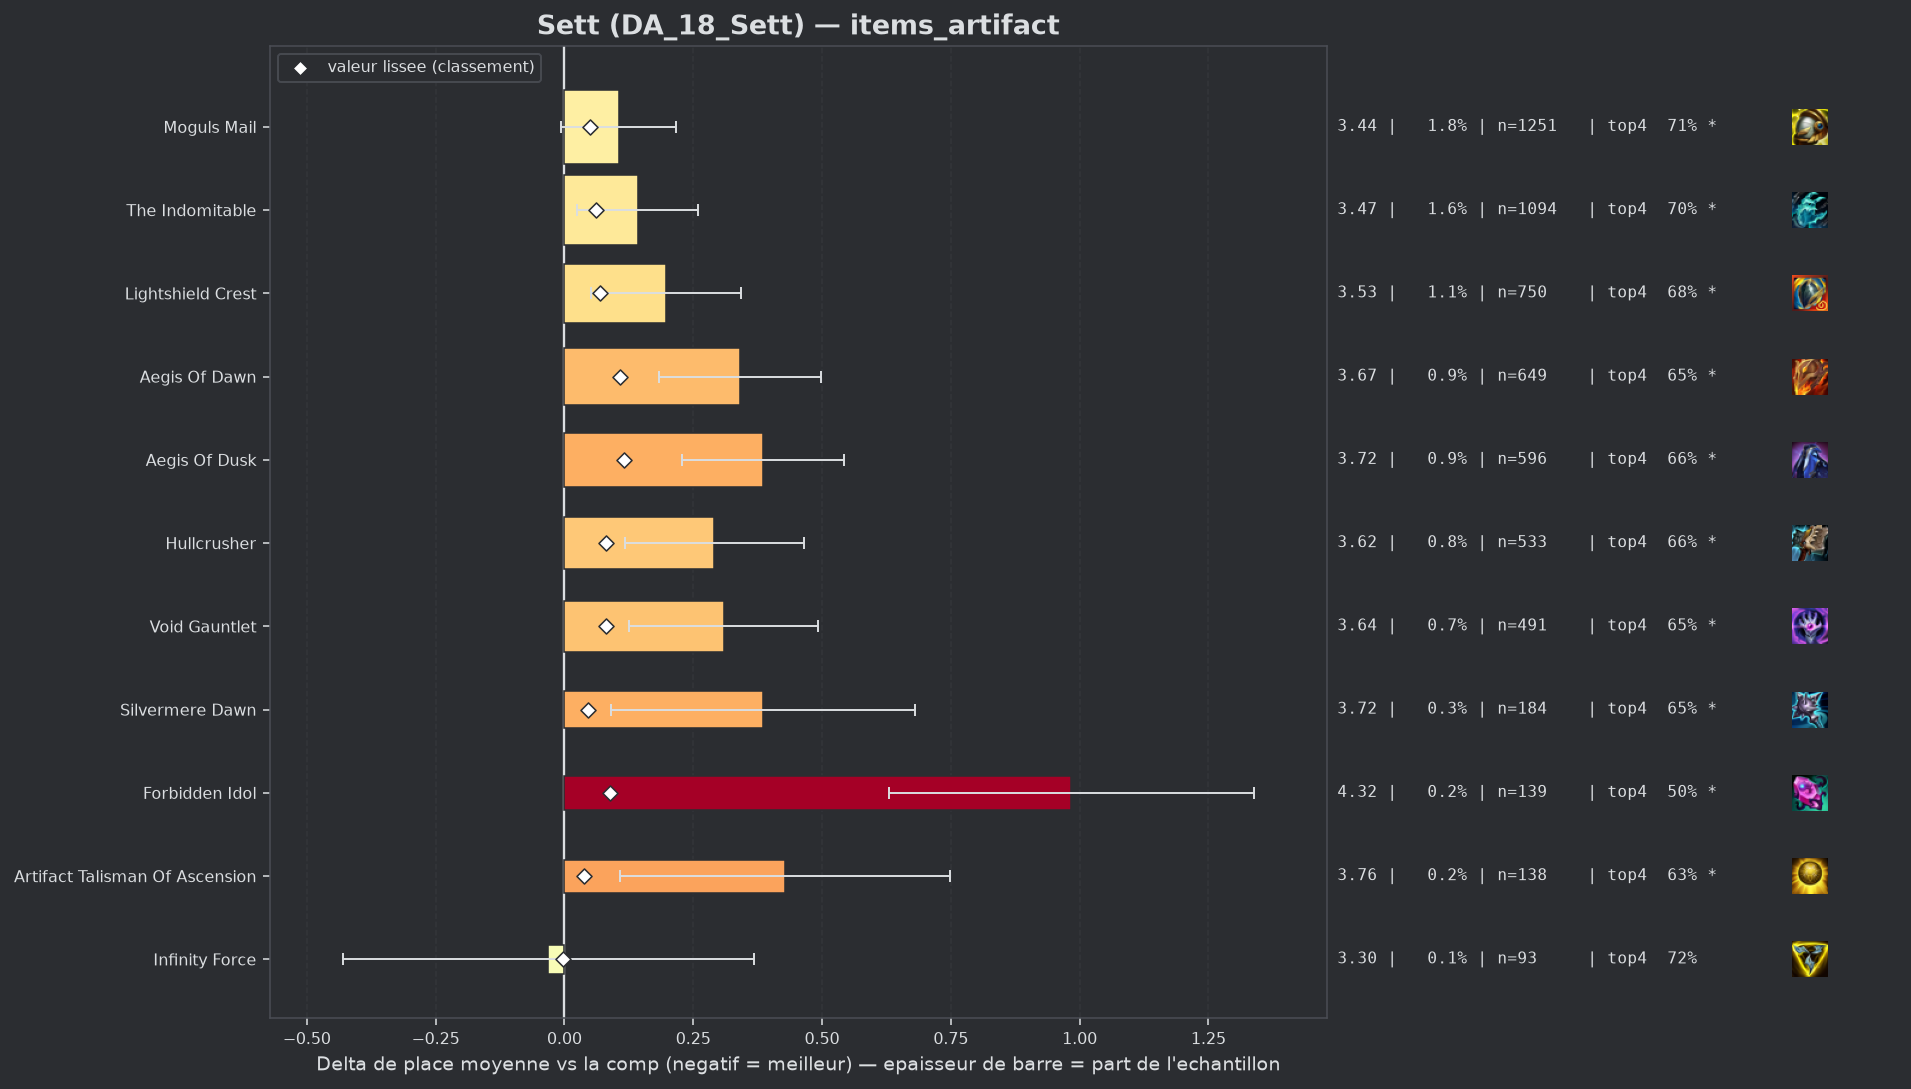

The table this chart was drawn from, first rows:
group, label, n, share, avg_place, shrunk_avg, score, d_avg, d_avg_pess, impact, d_top4, win, top2, top4, sd, z, p, significant
pepite, Infinity Force, 93, 0.001329, 3.301, 3.33, -0.002, -0.031, 0.0, 0.0, -0.0057, 0.2366, 0.4194, 0.7204, 1.961, -0.15, 0.8775, False
, Seekers Armguard, 69, 0.0009859, 3.623, 3.346, 0.014, 0.291, 0.0, -0.0, -0.0449, 0.1449, 0.3478, 0.6812, 1.889, 1.28, 0.2013, False
, Hellfire Hatchet, 62, 0.0008858, 3.694, 3.348, 0.015, 0.361, 0.0, -0.0, -0.0487, 0.1452, 0.3065, 0.6774, 1.863, 1.53, 0.1271, False
, Titanic Hydra, 93, 0.001329, 3.677, 3.354, 0.021, 0.345, 0.0, -0.0, -0.0702, 0.129, 0.3333, 0.6559, 1.89, 1.76, 0.07864, True
populaire, Artifact Talisman Of Ascension, 138, 0.001972, 3.761, 3.371, 0.038, 0.428, 0.108, -0.0001, -0.0957, 0.1232, 0.3116, 0.6304, 1.917, 2.62, 0.00872, True
populaire, Silvermere Dawn, 184, 0.002629, 3.717, 3.377, 0.045, 0.385, 0.09, -0.0001, -0.0794, 0.1739, 0.3533, 0.6467, 2.042, 2.55, 0.01065, True
populaire, Moguls Mail, 1251, 0.01787, 3.437, 3.382, 0.049, 0.105, 0.0, -0.0009, -0.0203, 0.2014, 0.3997, 0.7058, 1.992, 1.85, 0.06502, True
populaire, The Indomitable, 1094, 0.01563, 3.474, 3.395, 0.062, 0.142, 0.024, -0.001, -0.025, 0.2002, 0.3839, 0.7011, 1.973, 2.36, 0.01822, True
populaire, Lightshield Crest, 750, 0.01072, 3.529, 3.401, 0.069, 0.197, 0.051, -0.0007, -0.0448, 0.196, 0.3893, 0.6813, 2.035, 2.64, 0.00838, True
, Deaths Defiance, 57, 0.0008144, 5.123, 3.402, 0.07, 1.79, 1.246, -0.0001, -0.3752, 0.0351, 0.193, 0.3509, 2.095, 6.45, 0.0, True
populaire, Hullcrusher, 533, 0.007615, 3.623, 3.413, 0.08, 0.29, 0.117, -0.0006, -0.0619, 0.182, 0.3696, 0.6642, 2.038, 3.28, 0.00104, True
populaire, Void Gauntlet, 491, 0.007015, 3.642, 3.413, 0.08, 0.309, 0.126, -0.0006, -0.0784, 0.2057, 0.3646, 0.6477, 2.064, 3.31, 0.00094, True
populaire, Forbidden Idol, 139, 0.001986, 4.317, 3.421, 0.089, 0.984, 0.63, -0.0002, -0.2297, 0.1295, 0.2518, 0.4964, 2.129, 5.44, 0.0, True
populaire, Aegis Of Dawn, 649, 0.009273, 3.673, 3.44, 0.108, 0.341, 0.184, -0.001, -0.0789, 0.171, 0.3575, 0.6471, 2.034, 4.25, 2e-05, True
populaire, Aegis Of Dusk, 596, 0.008516, 3.718, 3.448, 0.115, 0.386, 0.228, -0.001, -0.07, 0.146, 0.3272, 0.656, 1.952, 4.8, 0.0, True
